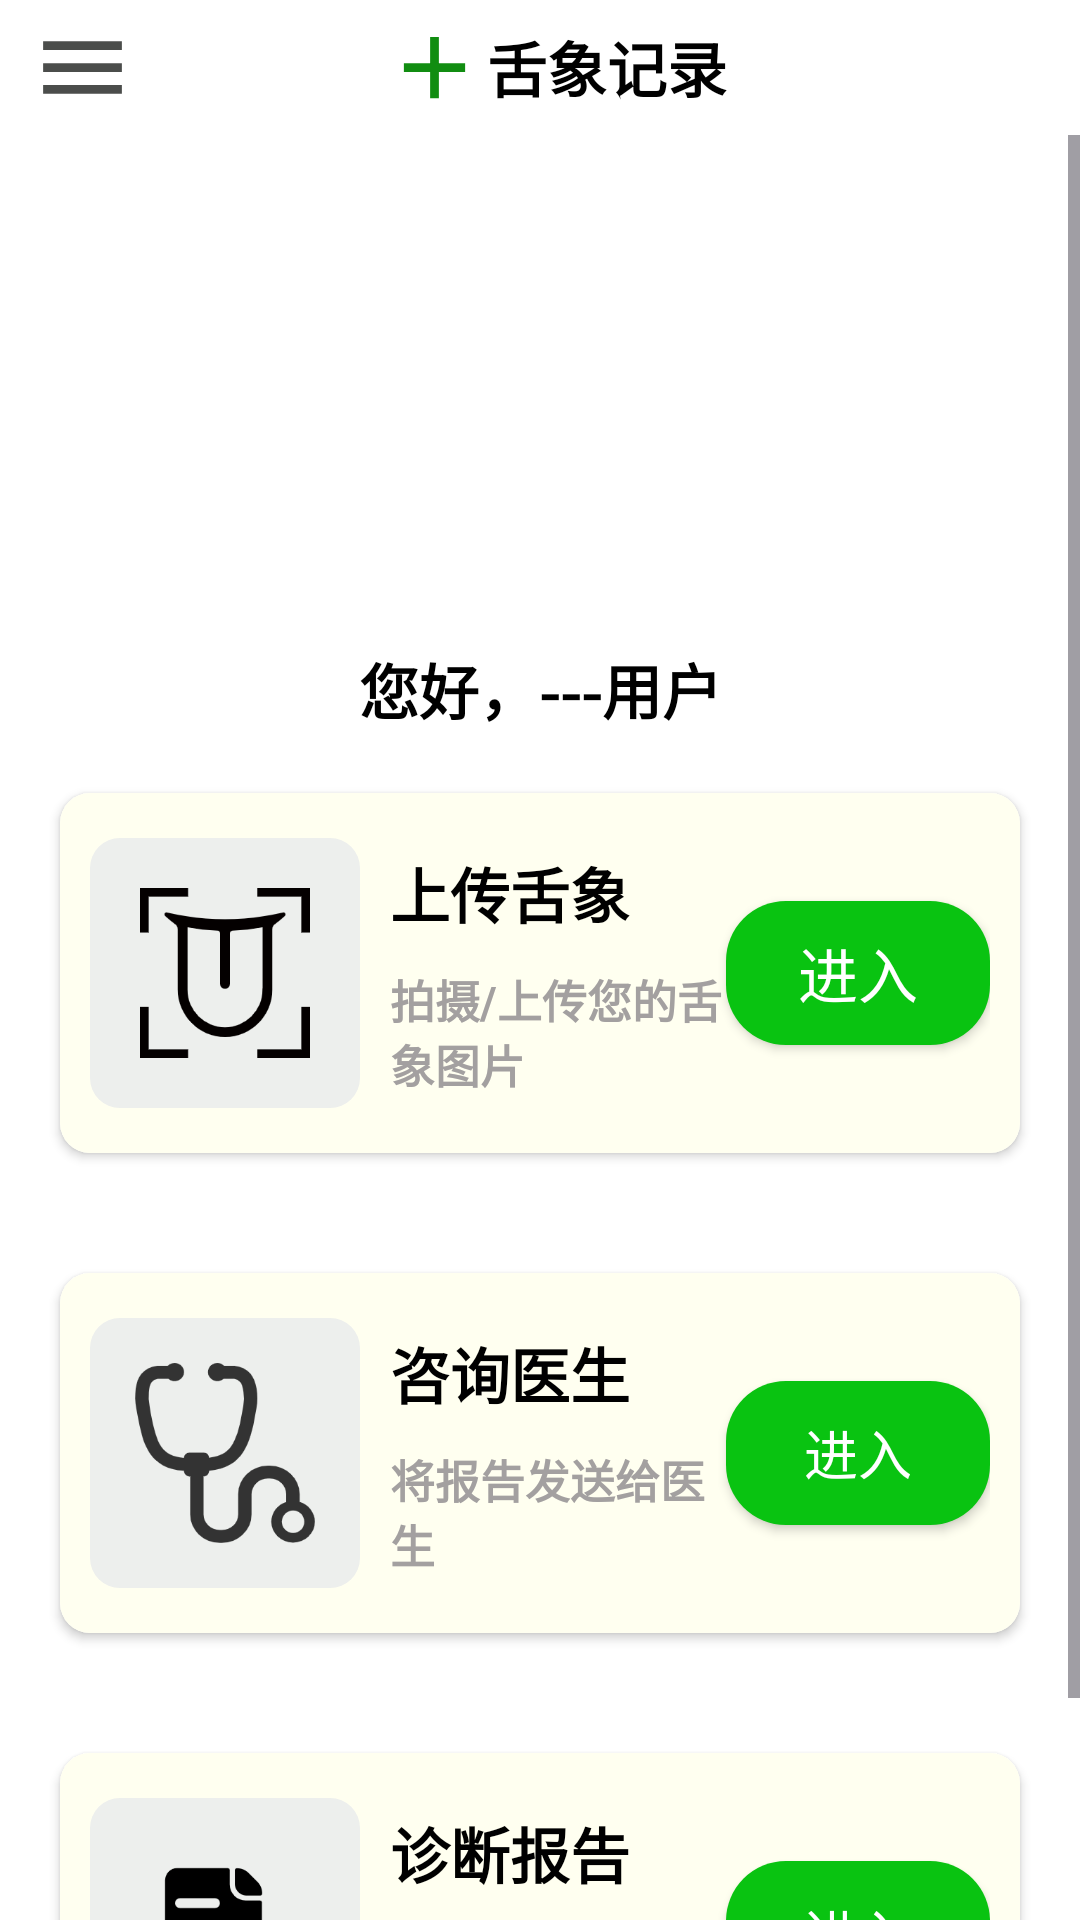

Android layout source for this screen:
<!-- AndroidManifest.xml: application theme Theme.Login -->
<!-- res/layout/fragment_tongue_recording.xml -->
<?xml version="1.0" encoding="utf-8"?>
<LinearLayout xmlns:android="http://schemas.android.com/apk/res/android"
    xmlns:app="http://schemas.android.com/apk/res-auto"
    xmlns:tools="http://schemas.android.com/tools"
    android:layout_width="match_parent"
    android:layout_height="match_parent"
    android:background="@color/white"
    android:orientation="vertical">

    <LinearLayout
        android:layout_width="match_parent"
        android:layout_height="45dp"
        android:gravity="center_vertical"
        android:orientation="horizontal"
        android:paddingLeft="10dp">

        <ImageView
            android:layout_width="35dp"
            android:layout_height="35dp"
            android:src="@drawable/baseline_menu_24"></ImageView>

        <LinearLayout
            android:layout_width="0dp"
            android:layout_height="match_parent"
            android:layout_weight="1"
            android:gravity="center"
            android:orientation="horizontal">

            <ImageView
                android:layout_width="35dp"
                android:layout_height="35dp"
                android:src="@drawable/baseline_add_24"></ImageView>

            <TextView
                android:layout_width="wrap_content"
                android:layout_height="wrap_content"
                android:gravity="center"
                android:text="舌象记录"
                android:textColor="@color/black"
                android:textSize="20sp"

                android:textStyle="bold"></TextView>

        </LinearLayout>

        <ImageView
            android:layout_width="35dp"

            android:layout_height="35dp"></ImageView>
    </LinearLayout>

    <ScrollView
        android:layout_width="match_parent"
        android:layout_height="0dp"
        android:layout_weight="1">

        <LinearLayout
            android:layout_width="match_parent"
            android:layout_height="match_parent"
            android:orientation="vertical">

            <ImageView
                android:id="@+id/head"
                android:layout_width="120dp"
                android:layout_height="120dp"
                android:layout_gravity="center_horizontal"
                android:layout_marginTop="30dp"
                android:src="@mipmap/head"></ImageView>

            <TextView
                android:layout_width="match_parent"
                android:layout_height="wrap_content"
                android:layout_marginTop="20dp"
                android:gravity="center"
                android:text="您好，---用户"
                android:textColor="@color/black"
                android:textSize="20sp"
                android:textStyle="bold"></TextView>

            <androidx.cardview.widget.CardView
                android:layout_width="match_parent"
                android:layout_height="120dp"
                android:layout_margin="20dp"
                app:cardCornerRadius="10dp">

                <LinearLayout
                    android:layout_width="match_parent"
                    android:layout_height="match_parent"
                    android:background="#fffff0"
                    android:gravity="center_vertical"
                    android:orientation="horizontal"
                    android:paddingLeft="10dp"
                    android:paddingRight="10dp">

                    <LinearLayout
                        android:layout_width="90dp"
                        android:layout_height="90dp"
                        android:background="@drawable/bg_color_green"
                        android:gravity="center">

                        <ImageView
                            android:layout_width="60dp"
                            android:layout_height="60dp"
                            android:src="@mipmap/tougue_black"></ImageView>
                    </LinearLayout>

                    <LinearLayout
                        android:layout_width="0dp"
                        android:layout_height="match_parent"
                        android:layout_weight="1"
                        android:gravity="center_vertical"
                        android:orientation="vertical"
                        android:paddingLeft="10dp">

                        <TextView
                            android:layout_width="match_parent"
                            android:layout_height="wrap_content"
                            android:gravity="left"
                            android:text="上传舌象"
                            android:textColor="@color/black"
                            android:textSize="20sp"

                            android:textStyle="bold"></TextView>

                        <TextView
                            android:layout_width="match_parent"
                            android:layout_height="wrap_content"
                            android:layout_marginTop="10dp"
                            android:gravity="left"
                            android:text="拍摄/上传您的舌象图片"
                            android:textColor="@color/gray"
                            android:textSize="15sp"
                            android:textStyle="bold"></TextView>
                    </LinearLayout>


                    <Button
                        android:id="@+id/bt_enter14"
                        android:layout_width="wrap_content"
                        android:layout_height="wrap_content"
                        android:background="@drawable/bg_button"
                        android:gravity="center"
                        android:text="进入"
                        android:textColor="@color/white"
                        android:textSize="20dp"></Button>
                </LinearLayout>
            </androidx.cardview.widget.CardView>

            <androidx.cardview.widget.CardView
                android:layout_width="match_parent"
                android:layout_height="120dp"
                android:layout_margin="20dp"
                app:cardCornerRadius="10dp">

                <LinearLayout
                    android:layout_width="match_parent"
                    android:layout_height="match_parent"
                    android:background="#fffff0"
                    android:gravity="center_vertical"
                    android:orientation="horizontal"
                    android:paddingLeft="10dp"
                    android:paddingRight="10dp">

                    <LinearLayout
                        android:layout_width="90dp"
                        android:layout_height="90dp"
                        android:background="@drawable/bg_color_green"
                        android:gravity="center">

                        <ImageView
                            android:layout_width="60dp"
                            android:layout_height="60dp"
                            android:src="@mipmap/tr_consulting"></ImageView>
                    </LinearLayout>

                    <LinearLayout
                        android:layout_width="0dp"
                        android:layout_height="match_parent"
                        android:layout_weight="1"
                        android:gravity="center_vertical"
                        android:orientation="vertical"
                        android:paddingLeft="10dp">

                        <TextView
                            android:id="@+id/bt_ask"
                            android:layout_width="match_parent"
                            android:layout_height="wrap_content"
                            android:gravity="left"
                            android:text="咨询医生"
                            android:textColor="@color/black"
                            android:textSize="20sp"

                            android:textStyle="bold"></TextView>

                        <TextView
                            android:layout_width="match_parent"
                            android:layout_height="wrap_content"
                            android:layout_marginTop="10dp"
                            android:gravity="left"
                            android:text="将报告发送给医生"
                            android:textColor="@color/gray"
                            android:textSize="15sp"
                            android:textStyle="bold"></TextView>
                    </LinearLayout>

                    <Button
                        android:id="@+id/bt_enter15"
                        android:layout_width="wrap_content"
                        android:layout_height="wrap_content"
                        android:background="@drawable/bg_button"
                        android:gravity="center"
                        android:text="进入"
                        android:textColor="@color/white"
                        android:textSize="18dp"></Button>

                </LinearLayout>
            </androidx.cardview.widget.CardView>

            <androidx.cardview.widget.CardView
                android:layout_width="match_parent"
                android:layout_height="120dp"
                android:layout_margin="20dp"
                app:cardCornerRadius="10dp">

                <LinearLayout
                    android:layout_width="match_parent"
                    android:layout_height="match_parent"
                    android:background="#fffff0"
                    android:gravity="center_vertical"
                    android:orientation="horizontal"
                    android:paddingLeft="10dp"
                    android:paddingRight="10dp">

                    <LinearLayout
                        android:layout_width="90dp"
                        android:layout_height="90dp"
                        android:background="@drawable/bg_color_green"
                        android:gravity="center">

                        <ImageView
                            android:layout_width="60dp"
                            android:layout_height="60dp"
                            android:src="@mipmap/analysis"></ImageView>
                    </LinearLayout>

                    <LinearLayout
                        android:layout_width="0dp"
                        android:layout_height="match_parent"
                        android:layout_weight="1"
                        android:gravity="center_vertical"
                        android:orientation="vertical"
                        android:paddingLeft="10dp">

                        <TextView
                            android:layout_width="match_parent"
                            android:layout_height="wrap_content"
                            android:gravity="left"
                            android:text="诊断报告"
                            android:textColor="@color/black"
                            android:textSize="20sp"

                            android:textStyle="bold"></TextView>

                        <TextView
                            android:layout_width="match_parent"
                            android:layout_height="wrap_content"
                            android:layout_marginTop="10dp"
                            android:gravity="left"
                            android:text="查看已完成的分析报告"
                            android:textColor="@color/gray"
                            android:textSize="15sp"
                            android:textStyle="bold"></TextView>
                    </LinearLayout>

                    <Button
                        android:id="@+id/bt_enter16"
                        android:layout_width="wrap_content"
                        android:layout_height="wrap_content"
                        android:background="@drawable/bg_button"
                        android:gravity="center"
                        android:text="进入"
                        android:textColor="@color/white"
                        android:textSize="18dp"></Button>
                </LinearLayout>
            </androidx.cardview.widget.CardView>

        </LinearLayout>
    </ScrollView>

</LinearLayout>
<!-- resources referenced by this layout -->
<resources>
  <color name="black">#FF000000</color>
  <color name="gray">#A3A0A0</color>
  <color name="white">#FFFFFFFF</color>
  <!-- drawable baseline_add_24 (drawable) -->
  <vector android:height="24dp" android:tint="#118D11"
      android:viewportHeight="24" android:viewportWidth="24"
      android:width="24dp" xmlns:android="http://schemas.android.com/apk/res/android">
      <path android:fillColor="@android:color/white" android:pathData="M19,13h-6v6h-2v-6H5v-2h6V5h2v6h6v2z"/>
  </vector>
  <!-- drawable baseline_menu_24 (drawable) -->
  <vector android:height="24dp" android:tint="#4B4D4B"
      android:viewportHeight="24" android:viewportWidth="24"
      android:width="24dp" xmlns:android="http://schemas.android.com/apk/res/android">
      <path android:fillColor="@android:color/white" android:pathData="M3,18h18v-2L3,16v2zM3,13h18v-2L3,11v2zM3,6v2h18L21,6L3,6z"/>
  </vector>
  <!-- drawable bg_button (drawable) -->
  <?xml version="1.0" encoding="utf-8"?>
  <shape xmlns:android="http://schemas.android.com/apk/res/android">
      <solid android:color="#09C311" />
  
      
      <corners android:radius="20dp" />
  </shape>
  <!-- drawable bg_color_green (drawable) -->
  <?xml version="1.0" encoding="utf-8"?>
  <shape xmlns:android="http://schemas.android.com/apk/res/android">
      <solid android:color="#EDEFED"/>
      <corners  android:radius="10dp" />
  
  </shape>
  <!-- mipmap analysis: png bitmap (mipmap-xxhdpi, 5899 bytes) -->
  <!-- mipmap tougue_black: png bitmap (mipmap-xxhdpi, 6498 bytes) -->
  <!-- mipmap tr_consulting: png bitmap (mipmap-xxhdpi, 11832 bytes) -->
  <style name="Theme.Login" parent="Base.Theme.Login">
          
      </style>
  <style name="Base.Theme.Login" parent="Theme.Material3.Light.NoActionBar">
          
          <item name="android:statusBarColor">@color/my_light_primary</item>
          
          <item name="android:windowLightStatusBar">true</item>
      </style>
  <color name="my_light_primary">#213e98</color>
</resources>
